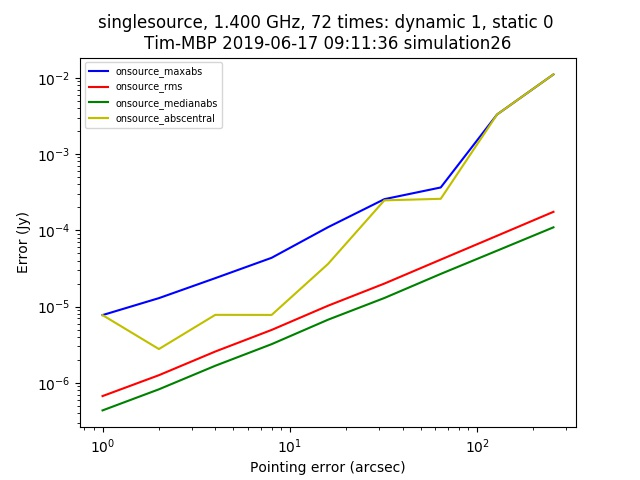

The table this chart was drawn from, first rows:
context, nb_name, plotfile, hostname, epoch, basename, npixel, pb_npixel, flux_limit, global_pe, static_pe, dynamic_pe, snapshot, opposite, tsys, scale, use_radec, use_natural, time_series, static_pointing_error, dynamic_pointing_error, global_pointing_error, onsource_maxabs, onsource_rms
singlesource, /Users/timcornwell/Code/sim-mid-pointing…, ./pointingsimulation_Tim-MBP_2.jpg, Tim-MBP, 2019-06-17 09:11:36, simulation26, 512, 1024, 1.0, [0. 0.], 0.0, 1.0, False, False, 0.0, [1. 1.], False, False, , 0.0, 1.0, [0. 0.], 7.738416513798379e-06, 6.717419847159083e-07
singlesource, /Users/timcornwell/Code/sim-mid-pointing…, ./pointingsimulation_Tim-MBP_2.jpg, Tim-MBP, 2019-06-17 09:11:36, simulation26, 512, 1024, 1.0, [0. 0.], 0.0, 1.0, False, False, 0.0, [1. 1.], False, False, , 0.0, 2.0, [0. 0.], 1.2911612605721722e-05, 1.2614322401865128e-06
singlesource, /Users/timcornwell/Code/sim-mid-pointing…, ./pointingsimulation_Tim-MBP_2.jpg, Tim-MBP, 2019-06-17 09:11:36, simulation26, 512, 1024, 1.0, [0. 0.], 0.0, 1.0, False, False, 0.0, [1. 1.], False, False, , 0.0, 4.0, [0. 0.], 2.359396138702239e-05, 2.5765279646823435e-06
singlesource, /Users/timcornwell/Code/sim-mid-pointing…, ./pointingsimulation_Tim-MBP_2.jpg, Tim-MBP, 2019-06-17 09:11:36, simulation26, 512, 1024, 1.0, [0. 0.], 0.0, 1.0, False, False, 0.0, [1. 1.], False, False, , 0.0, 8.0, [0. 0.], 4.360875857218437e-05, 4.94568555663891e-06
singlesource, /Users/timcornwell/Code/sim-mid-pointing…, ./pointingsimulation_Tim-MBP_2.jpg, Tim-MBP, 2019-06-17 09:11:36, simulation26, 512, 1024, 1.0, [0. 0.], 0.0, 1.0, False, False, 0.0, [1. 1.], False, False, , 0.0, 16.0, [0. 0.], 0.0001098, 1.0267345527524238e-05
singlesource, /Users/timcornwell/Code/sim-mid-pointing…, ./pointingsimulation_Tim-MBP_2.jpg, Tim-MBP, 2019-06-17 09:11:36, simulation26, 512, 1024, 1.0, [0. 0.], 0.0, 1.0, False, False, 0.0, [1. 1.], False, False, , 0.0, 32.0, [0. 0.], 0.0002559, 2.0027013394505255e-05
singlesource, /Users/timcornwell/Code/sim-mid-pointing…, ./pointingsimulation_Tim-MBP_2.jpg, Tim-MBP, 2019-06-17 09:11:36, simulation26, 512, 1024, 1.0, [0. 0.], 0.0, 1.0, False, False, 0.0, [1. 1.], False, False, , 0.0, 64.0, [0. 0.], 0.0003642, 4.128629434238846e-05
singlesource, /Users/timcornwell/Code/sim-mid-pointing…, ./pointingsimulation_Tim-MBP_2.jpg, Tim-MBP, 2019-06-17 09:11:36, simulation26, 512, 1024, 1.0, [0. 0.], 0.0, 1.0, False, False, 0.0, [1. 1.], False, False, , 0.0, 128.0, [0. 0.], 0.003297, 8.478487719799316e-05
singlesource, /Users/timcornwell/Code/sim-mid-pointing…, ./pointingsimulation_Tim-MBP_2.jpg, Tim-MBP, 2019-06-17 09:11:36, simulation26, 512, 1024, 1.0, [0. 0.], 0.0, 1.0, False, False, 0.0, [1. 1.], False, False, , 0.0, 256.0, [0. 0.], 0.01105, 0.0001747
